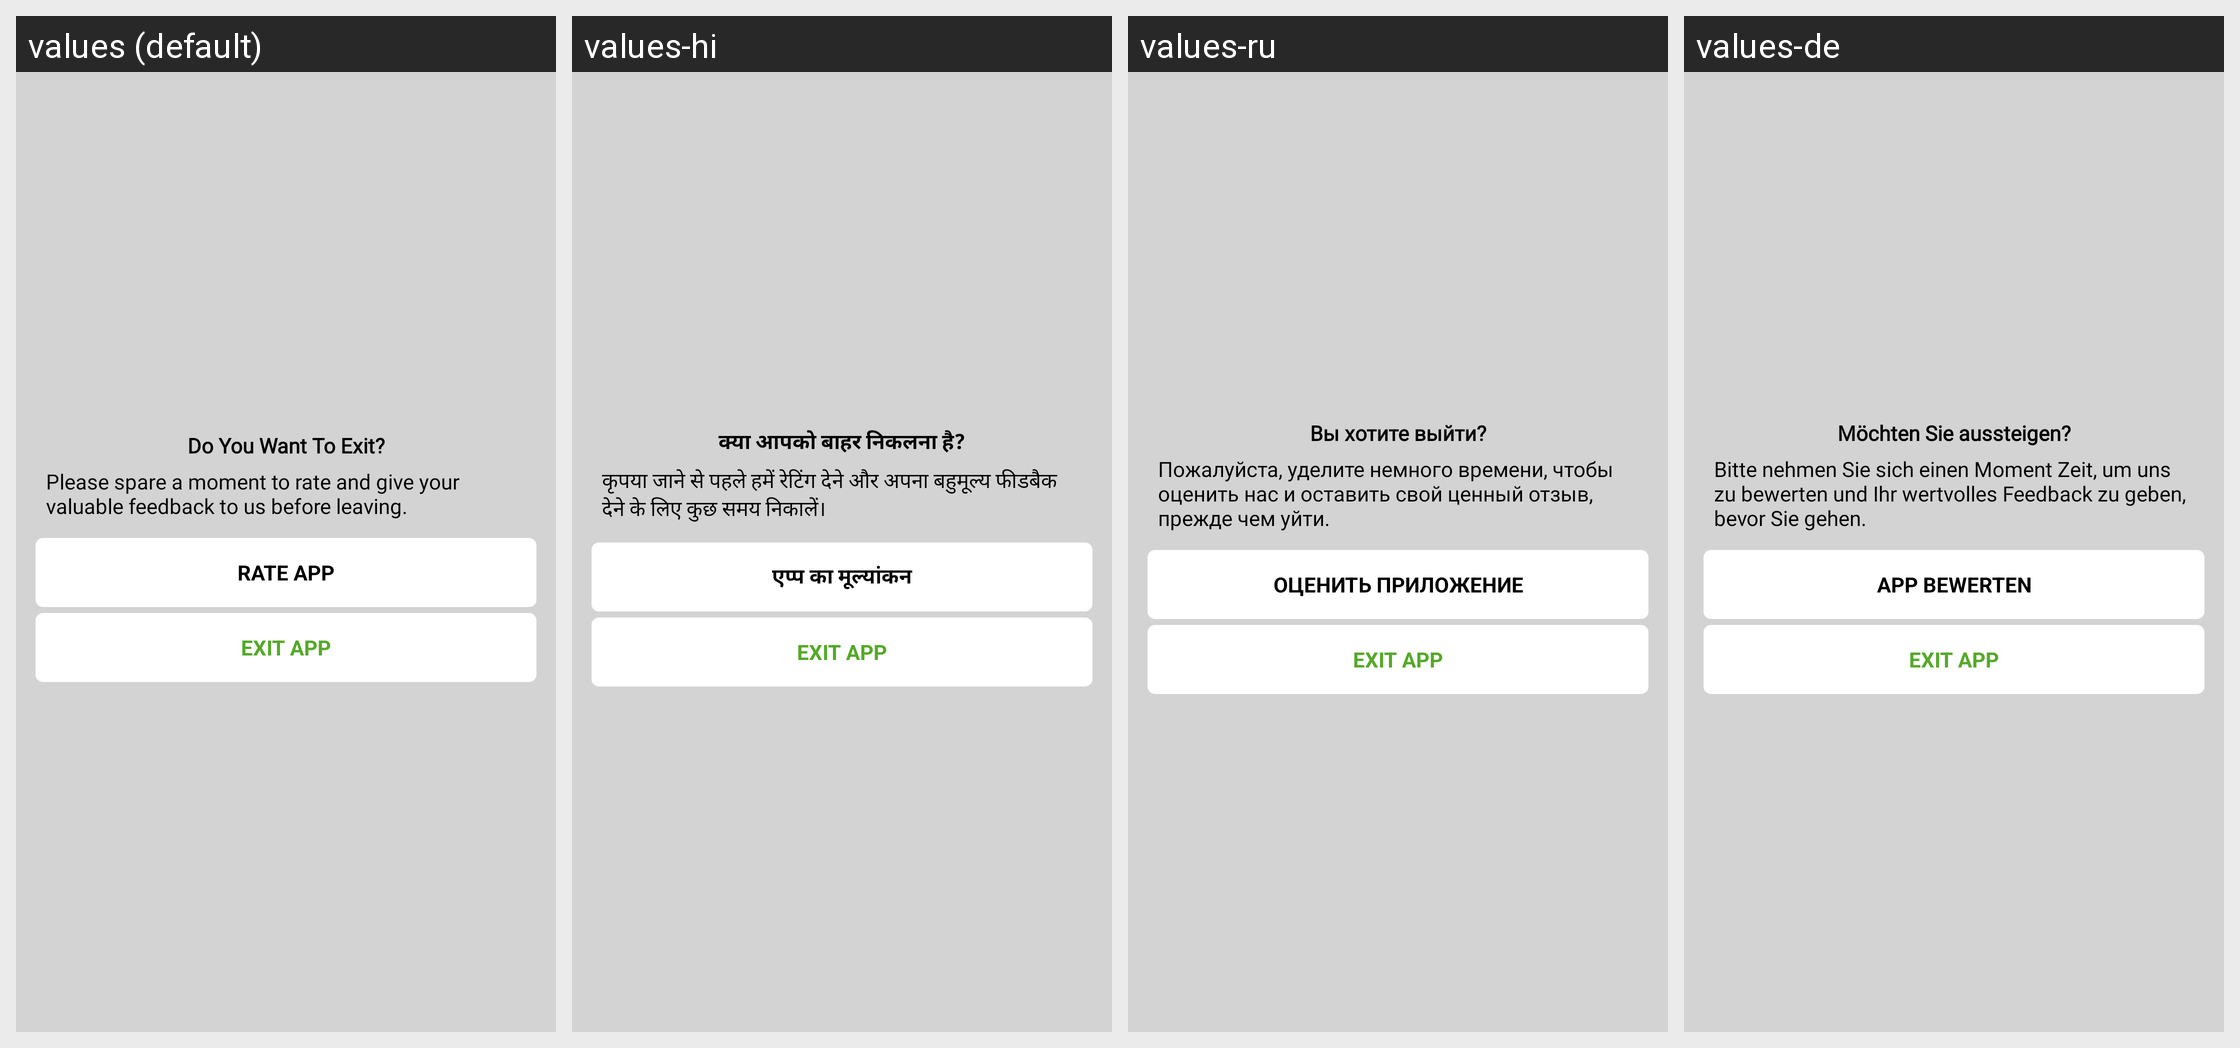

The same Android screen rendered under several of its app's locales, left to right. List the strings drawn on it with the default value and each locale's translation.
Android screen res/layout/rate_dialog.xml rendered under 4 locales, left to right: values (default), values-hi, values-ru, values-de. Device: Nexus 5 (rendered at 1080×1920; each locale shown at half size, 540×960, under a caption strip naming it); theme AppTheme.
Other locales in the repository, not shown: values-es, values-fr, values-in, values-pt, values-zh.
Strings drawn on this screen, with the default value and each locale's value (text and hints the layout hard-codes, and strings that could not be matched under every locale, appear in the picture but are not listed):

do_you_want_to_exit
  values: Do You Want To Exit?
  values-hi: क्या आपको बाहर निकलना है?
  values-ru: Вы хотите выйти?
  values-de: Möchten Sie aussteigen?

exitscreen
  values: Please spare a moment to rate and give your valuable feedback to us before leaving.
  values-hi: कृपया जाने से पहले हमें रेटिंग देने और अपना बहुमूल्य फीडबैक देने के लिए कुछ समय निकालें।
  values-ru: Пожалуйста, уделите немного времени, чтобы оценить нас и оставить свой ценный отзыв, прежде чем уйти.
  values-de: Bitte nehmen Sie sich einen Moment Zeit, um uns zu bewerten und Ihr wertvolles Feedback zu geben, bevor Sie gehen.

rate_app
  values: RATE APP
  values-hi: एप्प का मूल्यांकन
  values-ru: ОЦЕНИТЬ ПРИЛОЖЕНИЕ
  values-de: APP BEWERTEN
